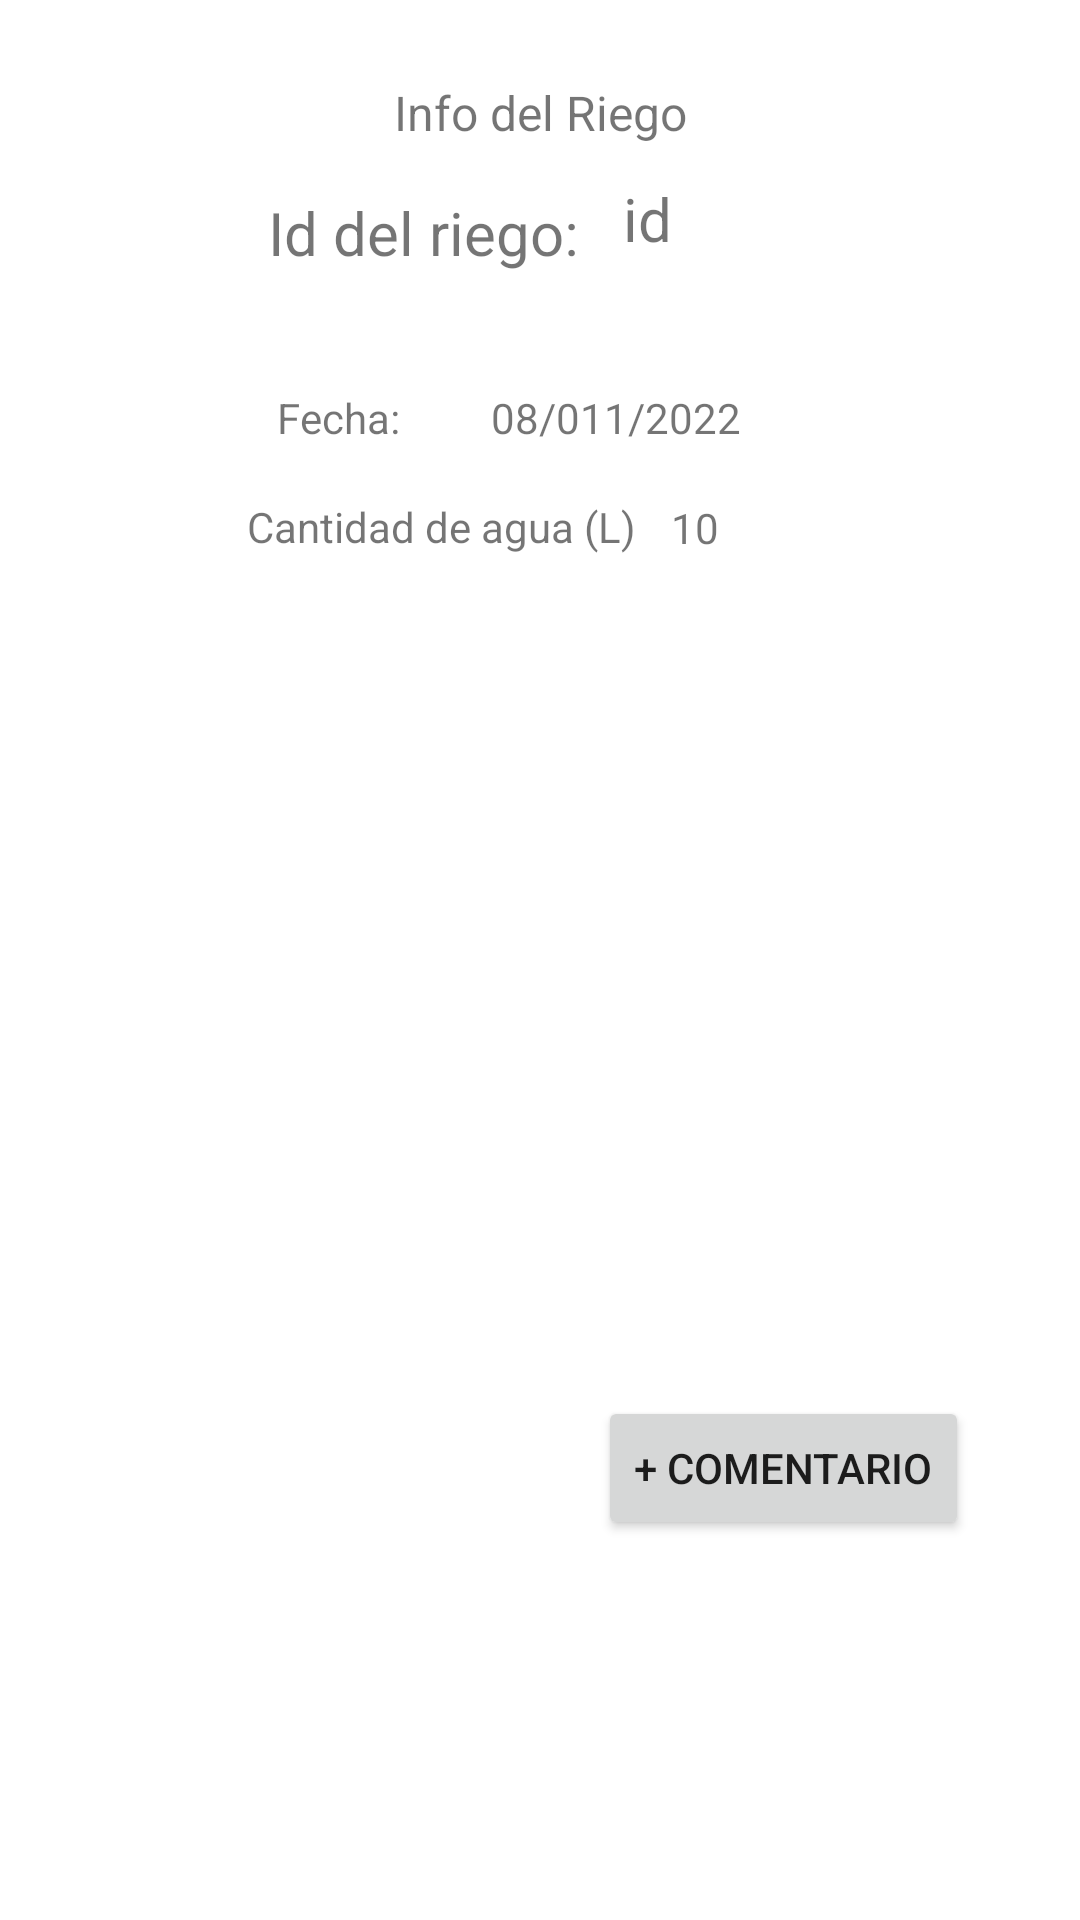

Reconstruct the res/layout file that produces this screen, plus the resources it refers to.
<!-- AndroidManifest.xml: application theme Theme.ReeGoAndroid -->
<!-- res/layout/fragment_single_irrigation.xml -->
<?xml version="1.0" encoding="utf-8"?>
<androidx.constraintlayout.widget.ConstraintLayout xmlns:android="http://schemas.android.com/apk/res/android"
    xmlns:app="http://schemas.android.com/apk/res-auto"
    xmlns:tools="http://schemas.android.com/tools"
    android:id="@+id/frameLayout7"
    android:layout_width="match_parent"
    android:layout_height="match_parent"
    tools:context=".fragments.SingleIrrigationFragment">

    <TextView
        android:id="@+id/txtSingleIrrigationTitle"
        android:layout_width="wrap_content"
        android:layout_height="wrap_content"
        android:text="Info del Riego"
        android:textSize="16sp"
        app:layout_constraintBottom_toTopOf="@+id/txtIrrigationId"
        app:layout_constraintEnd_toEndOf="parent"
        app:layout_constraintStart_toStartOf="parent"
        app:layout_constraintTop_toTopOf="parent"
        app:layout_constraintVertical_bias="0.629" />

    <TextView
        android:id="@+id/txtIrrigationId"
        android:layout_width="wrap_content"
        android:layout_height="wrap_content"
        android:text="Id del riego:"
        android:textSize="20dp"
        app:layout_constraintBottom_toTopOf="@+id/txtIrrigationDate"
        app:layout_constraintEnd_toEndOf="parent"
        app:layout_constraintHorizontal_bias="0.348"
        app:layout_constraintStart_toStartOf="parent"
        app:layout_constraintTop_toTopOf="parent"
        app:layout_constraintVertical_bias="0.622" />

    <TextView
        android:id="@+id/txtIrrigationIdValue"
        android:layout_width="wrap_content"
        android:layout_height="wrap_content"
        android:text="id"
        android:textSize="20dp"
        app:layout_constraintBottom_toTopOf="@+id/recViewNotes"
        app:layout_constraintEnd_toEndOf="parent"
        app:layout_constraintHorizontal_bias="0.097"
        app:layout_constraintStart_toEndOf="@+id/txtIrrigationId"
        app:layout_constraintTop_toTopOf="parent"
        app:layout_constraintVertical_bias="0.361" />

    <androidx.recyclerview.widget.RecyclerView
        android:id="@+id/recViewNotes"
        android:layout_width="310dp"
        android:layout_height="256dp"
        android:layout_marginStart="70dp"
        android:layout_marginTop="30dp"
        android:layout_marginEnd="50dp"
        android:layout_marginBottom="30dp"
        app:layout_constraintBottom_toBottomOf="parent"
        app:layout_constraintDimensionRatio="1:1"
        app:layout_constraintEnd_toEndOf="parent"
        app:layout_constraintHeight_percent="0.4"
        app:layout_constraintHorizontal_bias="0.5"
        app:layout_constraintStart_toStartOf="parent"
        app:layout_constraintTop_toTopOf="parent"
        app:layout_constraintVertical_bias="0.498" />

    <Button
        android:id="@+id/btnNewComment"
        android:layout_width="wrap_content"
        android:layout_height="wrap_content"
        android:text="@string/comentario"
        app:layout_constraintBottom_toBottomOf="parent"
        app:layout_constraintEnd_toEndOf="parent"
        app:layout_constraintHorizontal_bias="0.844"
        app:layout_constraintStart_toStartOf="parent"
        app:layout_constraintTop_toTopOf="parent"
        app:layout_constraintVertical_bias="0.786" />

    <TextView
        android:id="@+id/txtIrrigationDate"
        android:layout_width="wrap_content"
        android:layout_height="wrap_content"
        android:text="Fecha:"
        app:layout_constraintBottom_toBottomOf="parent"
        app:layout_constraintEnd_toEndOf="parent"
        app:layout_constraintHorizontal_bias="0.289"
        app:layout_constraintStart_toStartOf="parent"
        app:layout_constraintTop_toTopOf="parent"
        app:layout_constraintVertical_bias="0.209" />

    <TextView
        android:id="@+id/txtIrrigationDateValue"
        android:layout_width="wrap_content"
        android:layout_height="19dp"
        android:text="08/011/2022"
        app:layout_constraintBottom_toBottomOf="parent"
        app:layout_constraintEnd_toEndOf="parent"
        app:layout_constraintHorizontal_bias="0.591"
        app:layout_constraintStart_toStartOf="parent"
        app:layout_constraintTop_toTopOf="parent"
        app:layout_constraintVertical_bias="0.209" />

    <TextView
        android:id="@+id/txtIrrigationWater"
        android:layout_width="147dp"
        android:layout_height="23dp"
        android:text="Cantidad de agua (L)"
        app:layout_constraintBottom_toBottomOf="parent"
        app:layout_constraintEnd_toEndOf="parent"
        app:layout_constraintHorizontal_bias="0.387"
        app:layout_constraintStart_toStartOf="parent"
        app:layout_constraintTop_toTopOf="parent"
        app:layout_constraintVertical_bias="0.269" />

    <TextView
        android:id="@+id/txtIrrigationWaterValue"
        android:layout_width="69dp"
        android:layout_height="22dp"
        android:text="10"
        app:layout_constraintBottom_toBottomOf="parent"
        app:layout_constraintEnd_toEndOf="parent"
        app:layout_constraintHorizontal_bias="0.769"
        app:layout_constraintStart_toStartOf="parent"
        app:layout_constraintTop_toTopOf="parent"
        app:layout_constraintVertical_bias="0.269" />
</androidx.constraintlayout.widget.ConstraintLayout>
<!-- resources referenced by this layout -->
<resources>
  <string name="comentario">+ Comentario</string>
  <style name="Theme.ReeGoAndroid" parent="Theme.MaterialComponents.Light.DarkActionBar">
          
          <item name="colorPrimary">@color/teal_200</item>
          <item name="colorPrimaryVariant">?attr/colorSecondaryVariant</item>
          <item name="colorOnPrimary">@color/white</item>
          
          <item name="colorSecondary">@color/teal_200</item>
          <item name="colorSecondaryVariant">@color/teal_700</item>
          <item name="colorOnSecondary">@color/black</item>
          
          <item name="android:statusBarColor" tools:targetApi="l">?attr/colorSecondaryVariant</item>
          
      </style>
  <color name="teal_200">#13978A</color>
  <color name="white">#FFFFFFFF</color>
  <color name="teal_700">#FF018786</color>
  <color name="black">#FF000000</color>
</resources>
